Photos from the image-classification dataset "Match" in the GitHub repository ROMOHHR/LeatherTextureMatcher. Its 40 classes are: leather texture B 1, leather texture B 2, leather texture B 3, leather texture B 4, leather texture M 1, leather texture M 10, leather texture M 2, leather texture M 3, leather texture M 4, leather texture M 5, leather texture M 6, leather texture M 7, leather texture M 8, leather texture M 9, leather texture S 1, leather texture S 10, leather texture S 11, leather texture S 12, leather texture S 13, leather texture S 14, leather texture S 15, leather texture S 16, leather texture S 17, leather texture S 18, leather texture S 19, leather texture S 2, leather texture S 20, leather texture S 21, leather texture S 22, leather texture S 23, leather texture S 24, leather texture S 25, leather texture S 26, leather texture S 3, leather texture S 4, leather texture S 5, leather texture S 6, leather texture S 7, leather texture S 8, leather texture S 9.

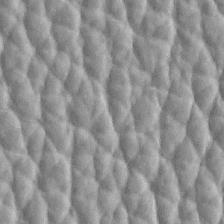
Label: leather texture S 2

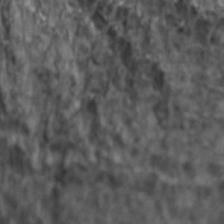
Label: leather texture S 25

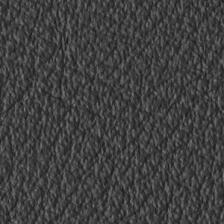
Label: leather texture S 11

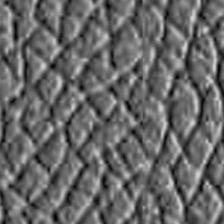
Label: leather texture S 12

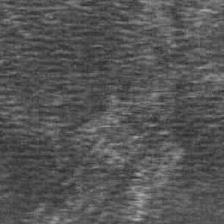
Label: leather texture S 21

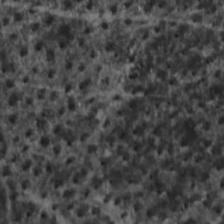
Label: leather texture S 23
